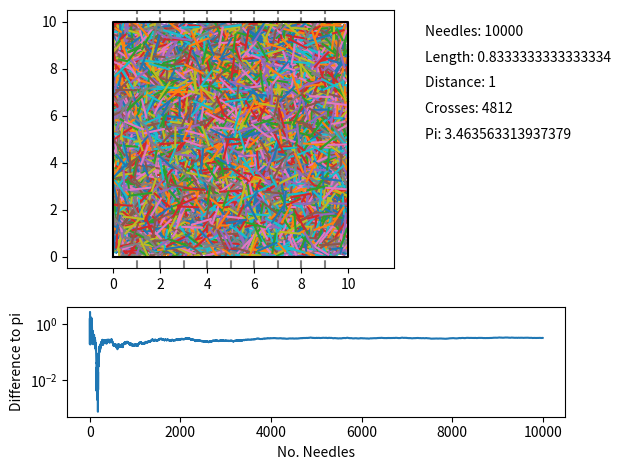

This chart was generated by the following Python code:
import numpy as np
from matplotlib import pyplot as plt
import matplotlib.gridspec as gridspec


# Initialise values
n = 10000 # Number of needles
l = 5/6 # Length of needle
t = 1 # Distance between lines
h = 0 # Number of needles that cross a line
h_record = [] # Record the number of needles that cross a line for each iteration

boundary = { # Boundary of the grid, start at 0,0
    "x": 10,
    "y": 10
}

def lines(t, boundary): # Generate the lines
    return np.arange(t, boundary["x"], t)

lines = lines(t, boundary)

def drop_needle(l, lines, boundary): # Drop the needle
    pos_start = np.random.rand(2) * [boundary["x"], boundary["y"]] # Random position for the start of the needle
    direction = np.random.rand() * 2 * np.pi # Random direction for the needle
    pos_end = pos_start + [np.cos(direction) * l, np.sin(direction) * l] # Calculate the end position of the needle
    if pos_end[0] > boundary["x"]:
        pos_end[0] = boundary["x"] - (pos_end[0] - boundary["x"])
    if pos_end[1] > boundary["y"]:
        pos_end[1] = boundary["y"] - (pos_end[1] - boundary["y"])
    if pos_end[0] < 0:
        pos_end[0] = abs(pos_end[0])
    if pos_end[1] < 0:
        pos_end[1] = abs(pos_end[1])
    
    # Check if the needle crosses a line
    crosses_line = False
    for line in lines:
        if (pos_start[0] < line and pos_end[0] > line) or (pos_start[0] > line and pos_end[0] < line):
            crosses_line = True
            break
    
    return {"start": pos_start, "end": pos_end}, crosses_line

# Drop the needles
needles = []
for _ in range(n):
    needle, crosses_line = drop_needle(l, lines, boundary)
    needles.append(needle)
    if crosses_line:
        h += 1
        h_record.append(h)
    else:
        h_record.append(h)
        
# Estimate pi
pi_estimate = (2 * l * n) / (t * h)

# Calculate the difference between the estimate and the real value of pi over time
differences = []
for i, h_current in enumerate(h_record):
    if h_current == 0:
        differences.append(None)
        continue
    current_estimated_pi = (2 * l * (i+1)) / (t * h_current)
    differences.append(abs(np.pi - current_estimated_pi))

# Create a 3x3 grid
gs = gridspec.GridSpec(3, 3)

# Plot the needles
ax1 = plt.subplot(gs[:2, :2])
ax1.set_xlim(0, boundary["x"])
ax1.set_ylim(0, boundary["y"])
ax1.axis('equal')

for line in lines:
    ax1.axvline(line, color='gray', linestyle='--')

for needle in needles:
    ax1.plot([needle["start"][0], needle["end"][0]], [needle["start"][1], needle["end"][1]])

# Draw a box around the grid
ax1.plot([0, 0, boundary["x"], boundary["x"], 0], [0, boundary["y"], boundary["y"], 0, 0], color='black')


# Write the results
ax2 = plt.subplot(gs[:2, 2])
ax2.axis('off')

ax2.text(0.1, 0.9, f"Needles: {n}")
ax2.text(0.1, 0.8, f"Length: {l}")
ax2.text(0.1, 0.7, f"Distance: {t}")
ax2.text(0.1, 0.6, f"Crosses: {h}")
ax2.text(0.1, 0.5, f"Pi: {pi_estimate}")

# Plot the difference between the estimate and the real value of pi
ax3 = plt.subplot(gs[2, :])  

ax3.plot(differences)
ax3.set_yscale('log')
ax3.set_xlabel('No. Needles')
ax3.set_ylabel('Difference to pi')

plt.tight_layout()
plt.show()